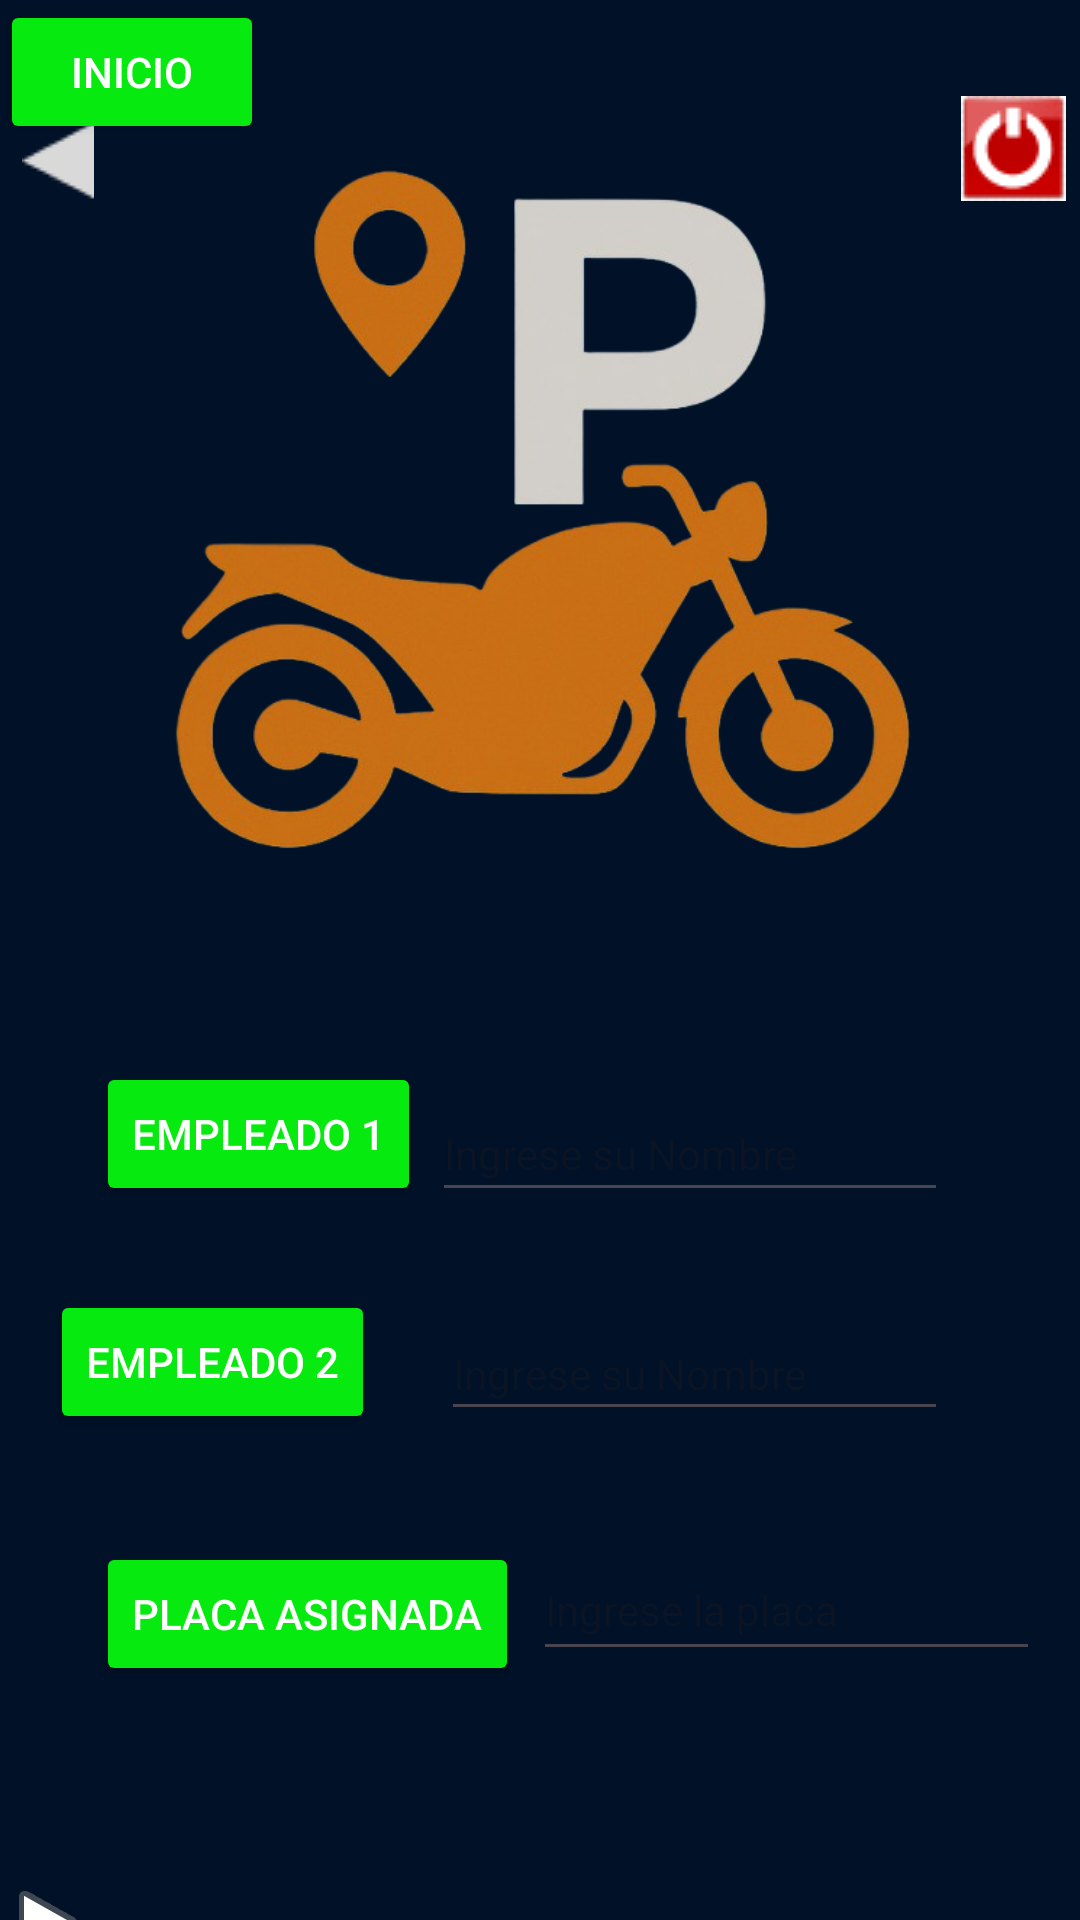

Here is an Android app screen rendered from its layout file. Give the layout XML and the strings, colors and styles it references.
<!-- AndroidManifest.xml: application theme Theme.ParkingMotor -->
<!-- res/layout/activity_empleados.xml -->
<?xml version="1.0" encoding="utf-8"?>
<androidx.constraintlayout.widget.ConstraintLayout xmlns:android="http://schemas.android.com/apk/res/android"
    xmlns:app="http://schemas.android.com/apk/res-auto"
    xmlns:tools="http://schemas.android.com/tools"
    android:id="@+id/main"
    android:layout_width="match_parent"
    android:layout_height="match_parent"
    android:background="#011127"
    tools:context=".Empleados">

    <ImageView
        android:id="@+id/imageView4"
        android:layout_width="270dp"
        android:layout_height="230dp"
        android:layout_marginTop="56dp"
        app:layout_constraintEnd_toEndOf="parent"
        app:layout_constraintHorizontal_bias="0.496"
        app:layout_constraintStart_toStartOf="parent"
        app:layout_constraintTop_toTopOf="parent"
        app:srcCompat="@drawable/fondo3" />

    <Button
        android:id="@+id/btnEmp1"
        android:layout_width="wrap_content"
        android:layout_height="wrap_content"
        android:layout_marginStart="32dp"
        android:layout_marginTop="68dp"
        android:text="Empleado 1"
        android:backgroundTint="#06EA0F"
        android:textColor="@color/white"
        android:textSize="14dp"
        android:textAlignment="center"
        app:layout_constraintEnd_toStartOf="@+id/editTextText3"
        app:layout_constraintHorizontal_bias="0.0"
        app:layout_constraintStart_toStartOf="parent"
        app:layout_constraintTop_toBottomOf="@+id/imageView4" />

    <Button
        android:id="@+id/btnEmp2"
        android:layout_width="wrap_content"
        android:layout_height="wrap_content"
        android:layout_marginTop="28dp"
        android:text="Empleado 2"
        android:backgroundTint="#06EA0F"
        android:textColor="@color/white"
        android:textSize="14dp"
        android:textAlignment="center"
        app:layout_constraintEnd_toStartOf="@+id/editTextText4"
        app:layout_constraintHorizontal_bias="0.432"
        app:layout_constraintStart_toStartOf="parent"
        app:layout_constraintTop_toBottomOf="@+id/btnEmp1" />

    <Button
        android:id="@+id/btnPlacAsig"
        android:layout_width="wrap_content"
        android:layout_height="wrap_content"
        android:layout_marginStart="32dp"
        android:layout_marginTop="36dp"
        android:text="Placa Asignada"
        android:backgroundTint="#06EA0F"
        android:textColor="@color/white"
        android:textSize="14dp"
        android:textAlignment="center"
        app:layout_constraintStart_toStartOf="parent"
        app:layout_constraintTop_toBottomOf="@+id/btnEmp2" />

    <ImageView
        android:id="@+id/imgNext4"
        android:layout_width="wrap_content"
        android:layout_height="wrap_content"
        android:layout_marginTop="68dp"
        app:layout_constraintTop_toBottomOf="@+id/editTextText5"
        app:srcCompat="@android:drawable/ic_media_play"
        tools:layout_editor_absoluteX="353dp" />

    <EditText
        android:id="@+id/editTextText3"
        android:layout_width="172dp"
        android:layout_height="42dp"
        android:layout_marginTop="76dp"
        android:layout_marginEnd="44dp"
        android:ems="10"
        android:inputType="text"
        android:text=""
        android:hint="Ingrese su Nombre"
        android:textColor="@color/black"
        android:textSize="14dp"
        app:layout_constraintEnd_toEndOf="parent"
        app:layout_constraintTop_toBottomOf="@+id/imageView4" />

    <EditText
        android:id="@+id/editTextText4"
        android:layout_width="169dp"
        android:layout_height="41dp"
        android:layout_marginTop="32dp"
        android:layout_marginEnd="44dp"
        android:ems="10"
        android:inputType="text"
        android:text=""
        android:hint="Ingrese su Nombre"
        android:textColor="@color/black"
        android:textSize="14dp"
        app:layout_constraintEnd_toEndOf="parent"
        app:layout_constraintTop_toBottomOf="@+id/editTextText3" />

    <EditText
        android:id="@+id/editTextText5"
        android:layout_width="169dp"
        android:layout_height="44dp"
        android:layout_marginTop="36dp"
        android:ems="10"
        android:inputType="text"
        android:text=""
        android:hint="Ingrese la placa"
        android:textColor="@color/black"
        android:textSize="14dp"
        app:layout_constraintEnd_toEndOf="parent"
        app:layout_constraintHorizontal_bias="0.253"
        app:layout_constraintStart_toEndOf="@+id/btnPlacAsig"
        app:layout_constraintTop_toBottomOf="@+id/editTextText4" />

    <Button
        android:id="@+id/btnPrinc"
        android:layout_width="wrap_content"
        android:layout_height="wrap_content"
        android:text="Inicio"
        android:backgroundTint="#06EA0F"
        android:textColor="@color/white"
        android:textSize="14dp"
        android:textAlignment="center"
        tools:layout_editor_absoluteX="152dp"
        tools:layout_editor_absoluteY="615dp" />

    <ImageView
        android:id="@+id/imgRetro4"
        android:layout_width="wrap_content"
        android:layout_height="wrap_content"
        android:layout_marginTop="40dp"
        app:layout_constraintEnd_toStartOf="@+id/imageView4"
        app:layout_constraintHorizontal_bias="0.347"
        app:layout_constraintStart_toStartOf="parent"
        app:layout_constraintTop_toTopOf="parent"
        app:srcCompat="@drawable/polygon2" />

    <ImageView
        android:id="@+id/imgExit"
        android:layout_width="wrap_content"
        android:layout_height="wrap_content"
        android:layout_marginTop="32dp"
        app:layout_constraintEnd_toEndOf="parent"
        app:layout_constraintHorizontal_bias="0.555"
        app:layout_constraintStart_toEndOf="@+id/imageView4"
        app:layout_constraintTop_toTopOf="parent"
        app:srcCompat="@drawable/logout" />
</androidx.constraintlayout.widget.ConstraintLayout>
<!-- resources referenced by this layout -->
<resources>
  <!-- drawable fondo3: png bitmap (drawable, 159247 bytes) -->
  <!-- drawable logout: png bitmap (drawable, 1875 bytes) -->
  <!-- drawable polygon2: png bitmap (drawable, 358 bytes) -->
  <style name="Theme.ParkingMotor" parent="Base.Theme.ParkingMotor" />
  <style name="Base.Theme.ParkingMotor" parent="Theme.Material3.DayNight.NoActionBar">
          
          
      </style>
  <!-- not gathered from this repository: default colours our renderer supplied (Android Studio template values) -->
  <color name="black">#FF000000</color>
  <color name="white">#FFFFFFFF</color>
</resources>
